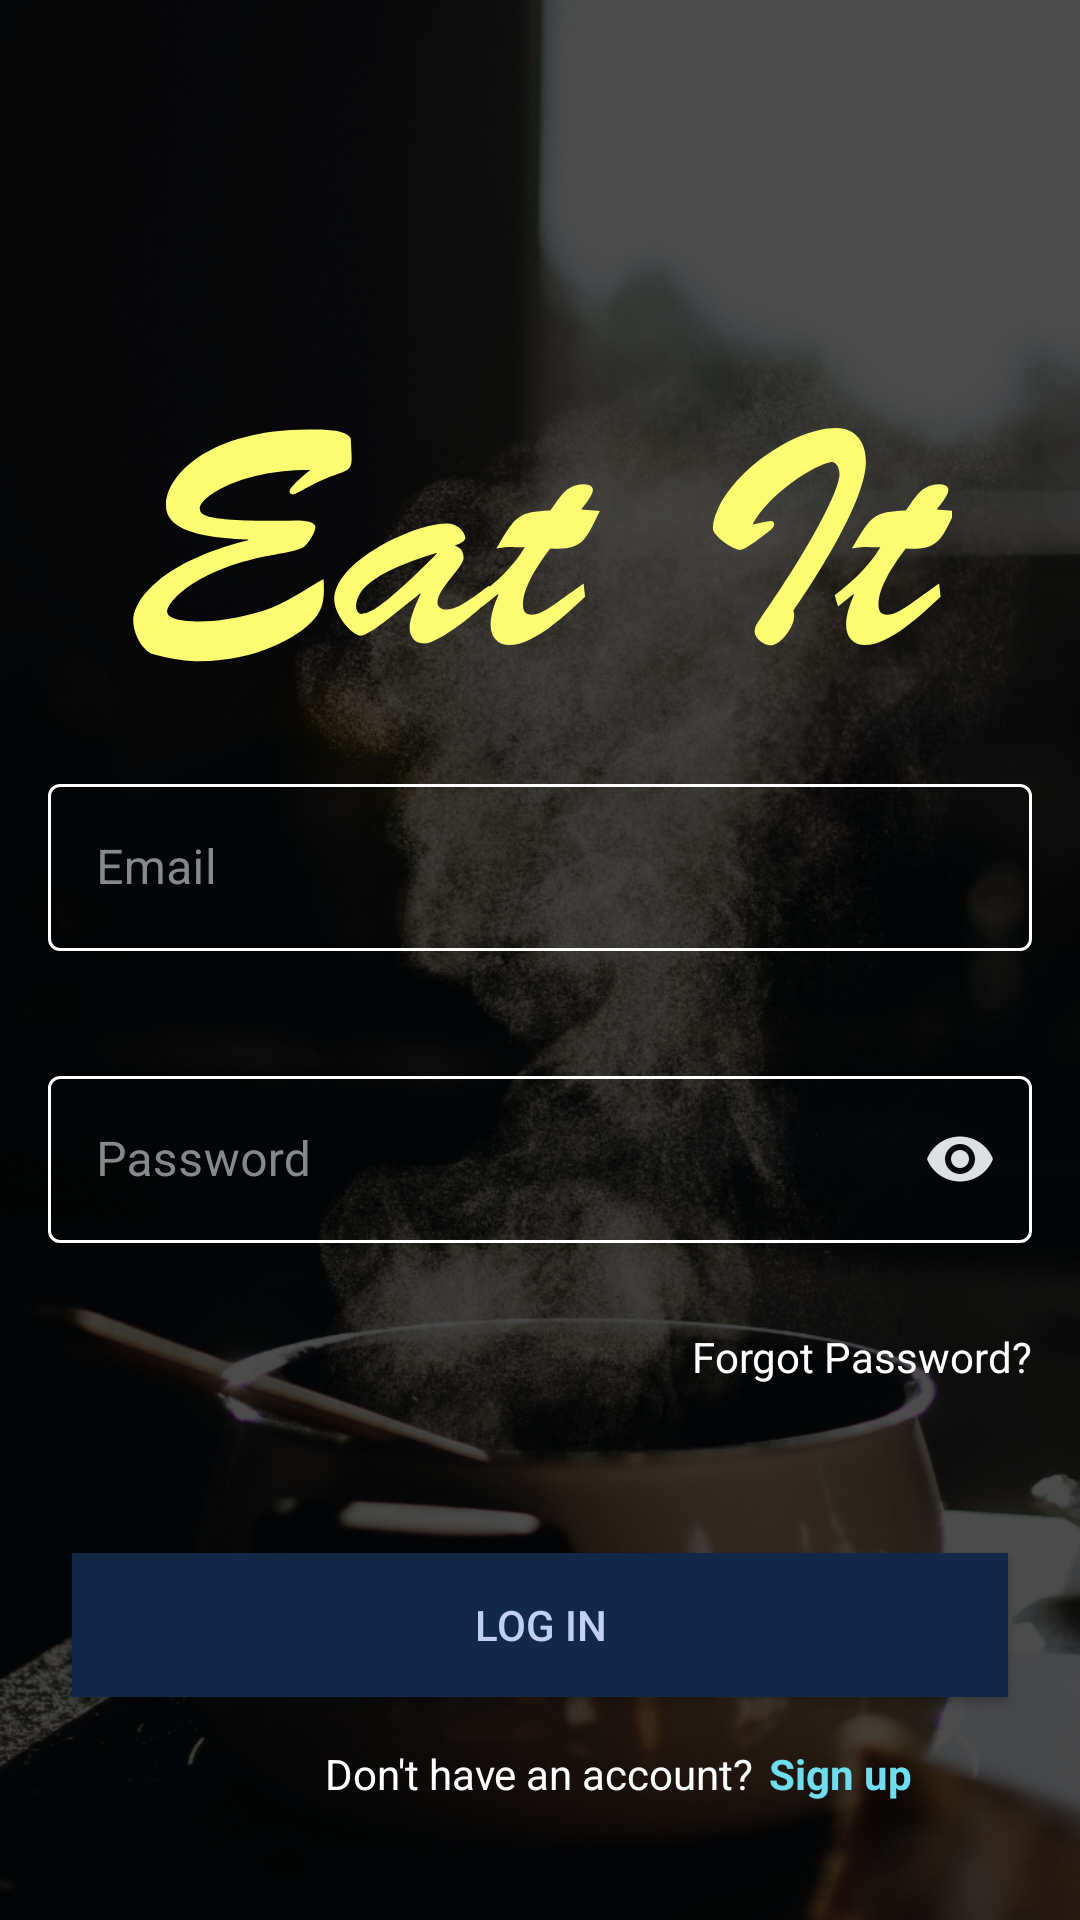

Layout XML and referenced resources for this Android screen:
<!-- AndroidManifest.xml: application theme AppTheme -->
<!-- res/layout/activity_login.xml -->
<?xml version="1.0" encoding="utf-8"?>
<RelativeLayout xmlns:android="http://schemas.android.com/apk/res/android"
    xmlns:app="http://schemas.android.com/apk/res-auto"
    xmlns:tools="http://schemas.android.com/tools"
    android:layout_width="match_parent"
    android:layout_height="match_parent"
    android:background="@drawable/home"
    tools:context=".MainActivity">

    <LinearLayout
        android:layout_width="match_parent"
        android:layout_height="wrap_content"
        android:orientation="vertical"
        android:layout_centerHorizontal="true"
        android:theme="@style/Theme.MaterialComponents.DayNight.NoActionBar"
        android:layout_marginTop="124dp">

        <ImageView
            android:layout_width="wrap_content"
            android:layout_height="wrap_content"
            android:layout_gravity="center"
            android:src="@drawable/eat_it" />
        <com.google.android.material.textfield.TextInputLayout
            android:id="@+id/emailLayout"
            app:errorEnabled="true"
            android:layout_width="match_parent"
            android:layout_height="wrap_content"
            android:layout_marginTop="16dp"
            android:layout_marginRight="16dp"
            android:layout_marginLeft="16dp"

            app:hintTextColor="@android:color/white"
            android:hint="Email"

            app:boxStrokeColor="#DEE1E2"
            android:textColorHint="#86898A"
            style="@style/Widget.MaterialComponents.TextInputLayout.OutlinedBox"
            >

            <com.google.android.material.textfield.TextInputEditText
                android:id="@+id/Email"
                android:layout_width="match_parent"
                android:layout_height="wrap_content"

                android:textColor="@android:color/white"

                android:textCursorDrawable="@null"
                />

        </com.google.android.material.textfield.TextInputLayout>


        <com.google.android.material.textfield.TextInputLayout
            android:id="@+id/passowordLayout"
            app:errorEnabled="true"
            android:layout_width="match_parent"
            android:layout_height="wrap_content"
            android:layout_marginTop="16dp"
            android:layout_marginRight="16dp"
            android:layout_marginLeft="16dp"
            app:endIconMode="password_toggle"
            app:hintTextColor="@android:color/white"
            android:hint="Password"
            app:endIconTint="#DEE1E2"
            app:boxStrokeColor="#DEE1E2"
            android:textColorHint="#86898A"
            style="@style/Widget.MaterialComponents.TextInputLayout.OutlinedBox"
            >

            <com.google.android.material.textfield.TextInputEditText
                android:id="@+id/password"
                android:layout_width="match_parent"
                android:layout_height="wrap_content"
                android:inputType="textPassword"
                android:textColor="@android:color/white"

                android:textCursorDrawable="@null"
                />

        </com.google.android.material.textfield.TextInputLayout>


        <TextView
            android:id="@+id/forgot_pwd"
            android:layout_width="wrap_content"
            android:layout_height="wrap_content"
            android:text="Forgot Password?"
            android:layout_gravity="right"
            android:layout_marginTop="8dp"
            android:layout_marginRight="16dp"
            android:layout_marginBottom="16dp"
            android:textColor="@android:color/background_light"/>
        <Button
            android:id="@+id/logIn"
            android:layout_width="match_parent"
            android:layout_height="wrap_content"
            android:layout_marginLeft="24dp"
            android:layout_marginRight="24dp"
            android:layout_marginTop="40dp"
            android:text="Log in"
            android:textColor="#C0D0F1"
            android:background="#112947"/>
        <RelativeLayout
            android:layout_width="match_parent"
            android:layout_height="wrap_content"

            >
            <TextView
                android:id="@+id/no_account"
                android:layout_width="wrap_content"
                android:layout_height="wrap_content"
                android:textColor="@android:color/white"
                android:text="Don't have an account?"
                android:layout_marginTop="16dp"
                android:layout_centerHorizontal="true"
                />

            <TextView
                android:layout_toRightOf="@+id/no_account"
                android:id="@+id/signUp"
                android:layout_width="wrap_content"
                android:layout_height="wrap_content"
                android:textStyle="bold"
                android:layout_marginLeft="5dp"
                android:textColor="#70DDEE"
                android:text="Sign up"
                android:layout_marginTop="16dp"
                />
        </RelativeLayout>

    </LinearLayout>
    <ProgressBar
        android:id="@+id/progressBar1"
        style="?android:attr/progressBarStyleLarge"
        android:layout_width="wrap_content"
        android:layout_height="wrap_content"
        android:layout_centerInParent="true"
        android:visibility="gone"
        />

</RelativeLayout>
<!-- resources referenced by this layout -->
<resources>
  <!-- drawable eat_it: png bitmap (drawable-hdpi, 8750 bytes) -->
  <!-- drawable home: png bitmap (drawable-hdpi, 355510 bytes) -->
  <style name="AppTheme" parent="Theme.AppCompat.Light.NoActionBar">
          
          <item name="colorPrimary">@color/colorPrimary</item>
          <item name="colorPrimaryDark">@color/colorPrimaryDark</item>
          <item name="colorAccent">@color/colorAccent</item>
      </style>
  <color name="colorPrimary">#0D0C0C</color>
  <color name="colorPrimaryDark">#1A1818</color>
  <color name="colorAccent">#FEFFFF</color>
</resources>
